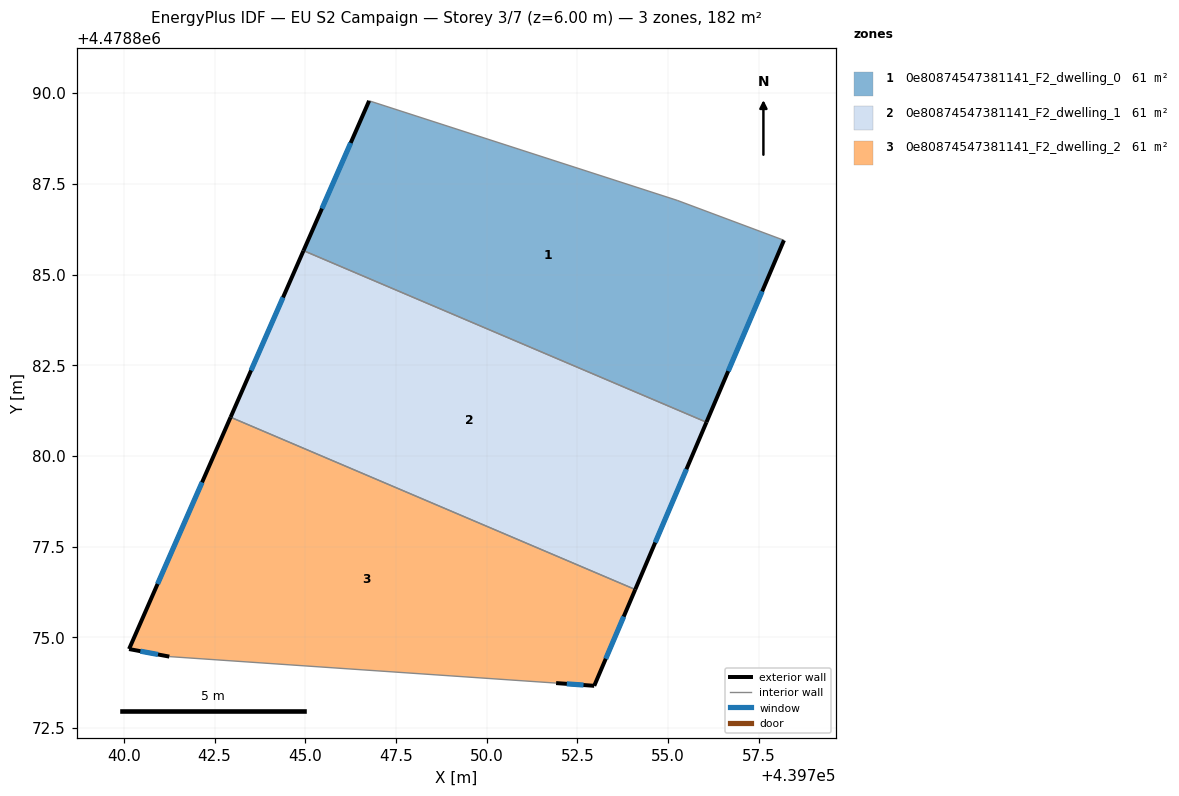
=== STOREY PLAN SPEC (per zone: floor XY polygon, exterior-wall plan segments, windows/doors) ===
zone 1: 0e80874547381141_F2_dwelling_0  (60.6 m²)
  floor: (439758.19, 4478885.94) (439756.06, 4478880.93) (439744.95, 4478885.66) (439746.76, 4478889.79) (439755.25, 4478887.04)
  exterior wall: (439746.76, 4478889.79) – (439744.95, 4478885.66)  [4.5 m]
    window: (439746.25, 4478888.63) – (439745.46, 4478886.82)  [2.6 m²]
  exterior wall: (439756.06, 4478880.93) – (439758.19, 4478885.94)  [5.5 m]
    window: (439756.66, 4478882.34) – (439757.59, 4478884.54)  [3.1 m²]
  interior walls: 3
zone 2: 0e80874547381141_F2_dwelling_1  (60.6 m²)
  floor: (439756.06, 4478880.93) (439754.09, 4478876.32) (439742.94, 4478881.07) (439744.95, 4478885.66)
  exterior wall: (439754.09, 4478876.32) – (439756.06, 4478880.93)  [5.0 m]
    window: (439754.65, 4478877.61) – (439755.51, 4478879.63)  [2.9 m²]
  exterior wall: (439744.95, 4478885.66) – (439742.94, 4478881.07)  [5.0 m]
    window: (439744.39, 4478884.37) – (439743.51, 4478882.36)  [2.9 m²]
  interior walls: 2
zone 3: 0e80874547381141_F2_dwelling_2  (60.6 m²)
  floor: (439754.09, 4478876.32) (439752.96, 4478873.66) (439751.91, 4478873.74) (439741.25, 4478874.47) (439740.14, 4478874.68) (439742.94, 4478881.07)
  exterior wall: (439740.14, 4478874.68) – (439741.25, 4478874.47)  [1.1 m]
    window: (439740.45, 4478874.62) – (439740.94, 4478874.53)  [0.7 m²]
  exterior wall: (439742.94, 4478881.07) – (439740.14, 4478874.68)  [7.0 m]
    window: (439742.16, 4478879.27) – (439740.93, 4478876.47)  [4.0 m²]
  exterior wall: (439752.96, 4478873.66) – (439754.09, 4478876.32)  [2.9 m]
    window: (439753.28, 4478874.41) – (439753.78, 4478875.57)  [1.7 m²]
  exterior wall: (439751.91, 4478873.74) – (439752.96, 4478873.66)  [1.1 m]
    window: (439752.21, 4478873.72) – (439752.67, 4478873.69)  [0.6 m²]
  interior walls: 2

=== DERIVED (storey summary) ===
Building: EU S2 Campaign
Storey: 3 of 7  (floor level z = 6.00 m)
Storey gross floor area: 181.9 m²
Zones on this storey: 3
  - 0e80874547381141_F2_dwelling_0: floor 60.6 m²; exterior wall 10.0 m (29.9 m²); 2 window(s) 5.7 m²; WWR 19.2%
  - 0e80874547381141_F2_dwelling_1: floor 60.6 m²; exterior wall 10.0 m (30.1 m²); 2 window(s) 5.8 m²; WWR 19.2%
  - 0e80874547381141_F2_dwelling_2: floor 60.6 m²; exterior wall 12.0 m (36.1 m²); 4 window(s) 6.9 m²; WWR 19.2%
Zone adjacency (shared interzone walls):
  - 0e80874547381141_F2_dwelling_0 ↔ 0e80874547381141_F2_dwelling_1
  - 0e80874547381141_F2_dwelling_1 ↔ 0e80874547381141_F2_dwelling_2